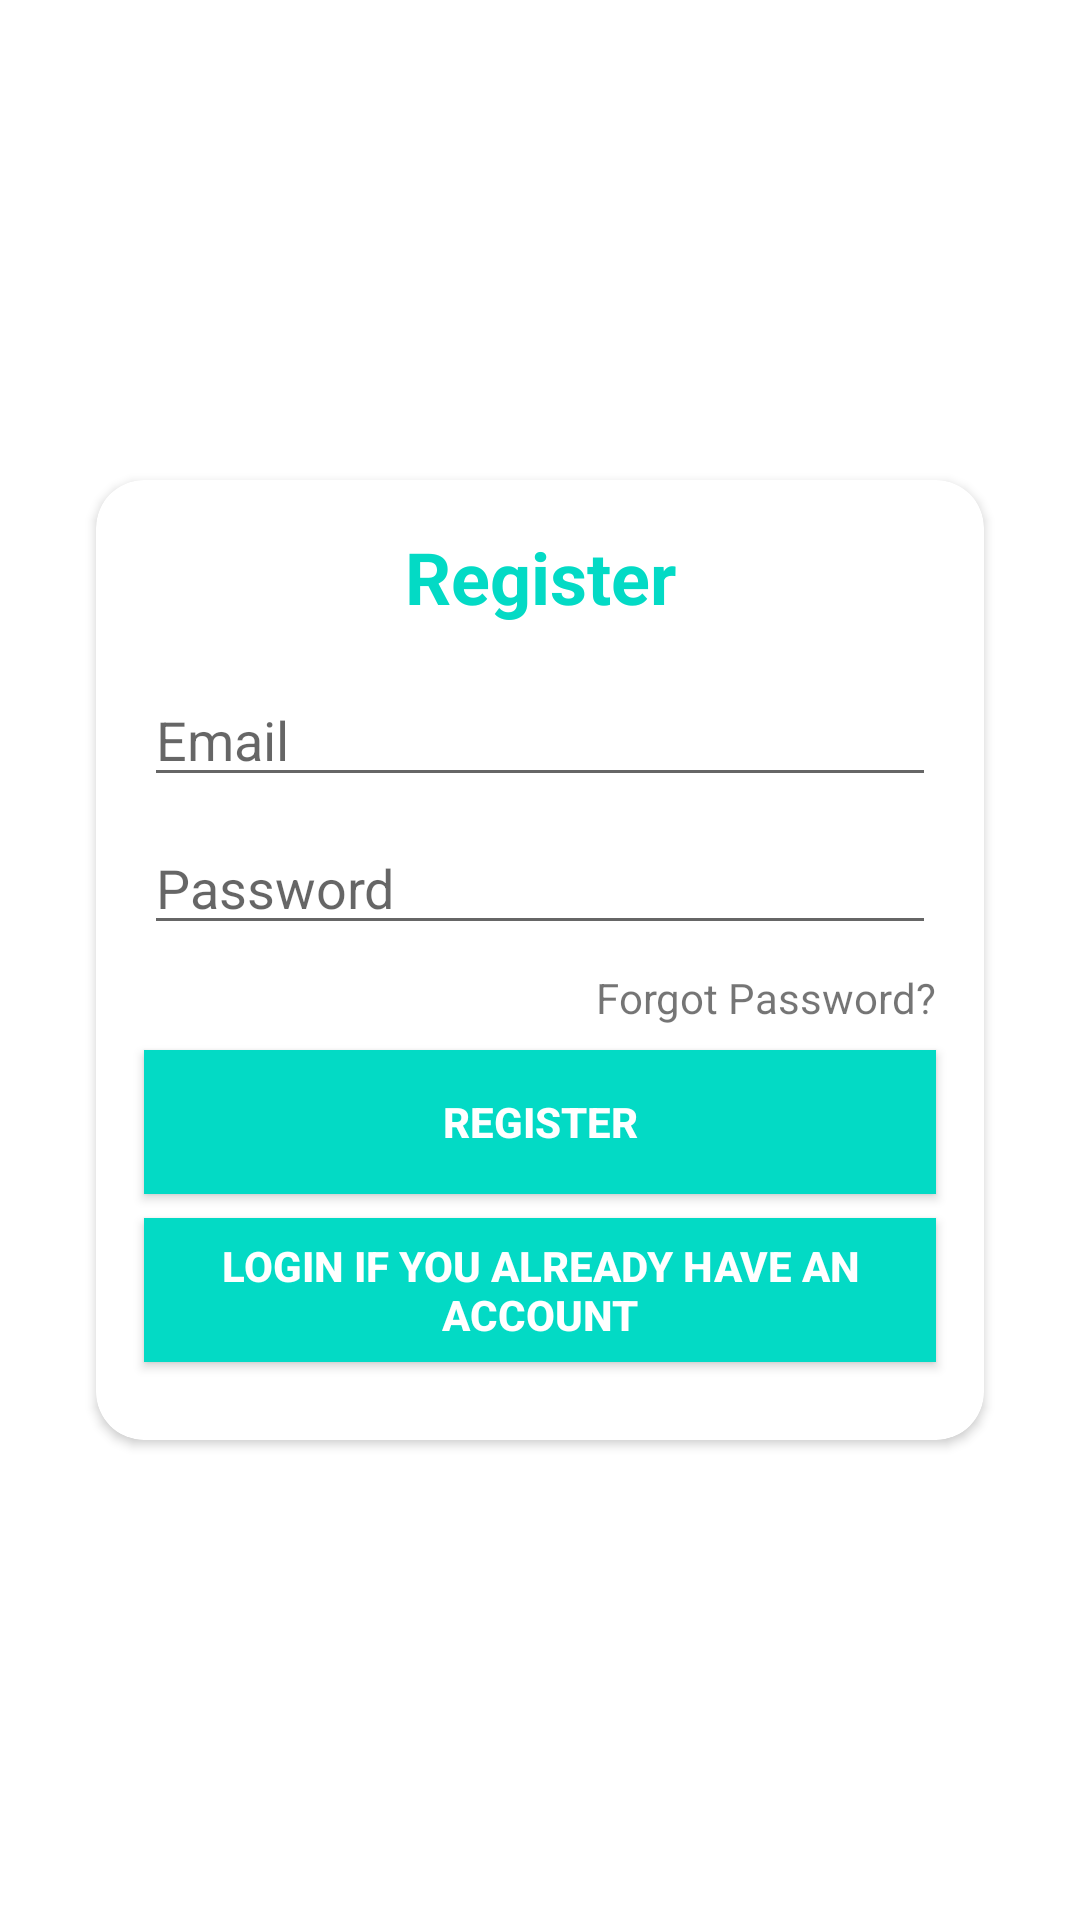

Layout XML and referenced resources for this Android screen:
<!-- AndroidManifest.xml: application theme AppTheme -->
<!-- res/layout/activity_register.xml -->
<?xml version="1.0" encoding="utf-8"?>
<androidx.constraintlayout.widget.ConstraintLayout xmlns:android="http://schemas.android.com/apk/res/android"
    xmlns:app="http://schemas.android.com/apk/res-auto"
    xmlns:tools="http://schemas.android.com/tools"
    android:layout_width="match_parent"
    android:layout_height="match_parent"
    tools:context=".RegisterActivity"
    android:background="@color/colorPolos">

    <LinearLayout
        android:layout_width="match_parent"
        android:layout_height="match_parent"
        android:orientation="vertical">

        <ImageView
            android:id="@+id/img"
            android:layout_width="wrap_content"
            android:layout_height="200dp"
            android:layout_marginTop="20dp"
            android:layout_gravity="center_horizontal"
            android:src="@drawable/logo"/>

    </LinearLayout>

    <androidx.cardview.widget.CardView
        android:id="@+id/cardView"
        android:layout_width="0dp"
        android:layout_height="320dp"
        android:layout_marginStart="32dp"
        android:layout_marginEnd="32dp"
        app:cardCornerRadius="16dp"
        app:layout_constraintBottom_toBottomOf="parent"
        app:layout_constraintEnd_toEndOf="parent"
        app:layout_constraintStart_toStartOf="parent"
        app:layout_constraintTop_toTopOf="parent">
        <androidx.constraintlayout.widget.ConstraintLayout
            android:layout_width="match_parent"
            android:layout_height="match_parent">

            <EditText
                android:id="@+id/etEmail"
                android:layout_width="0dp"
                android:layout_height="wrap_content"
                android:layout_marginStart="16dp"
                android:layout_marginTop="16dp"
                android:layout_marginEnd="16dp"
                android:ems="10"
                android:hint="@string/email"
                android:inputType="textEmailAddress"
                android:textColor="@color/colorAccent"
                app:layout_constraintEnd_toEndOf="parent"
                app:layout_constraintHorizontal_bias="0.0"
                app:layout_constraintStart_toStartOf="parent"
                app:layout_constraintTop_toBottomOf="@+id/textView" />

            <TextView
                android:id="@+id/textView"
                android:layout_width="wrap_content"
                android:layout_height="wrap_content"
                android:layout_marginTop="16dp"
                android:text="@string/txt_register"
                android:textColor="@color/colorAccent"
                android:textSize="24sp"
                android:textStyle="bold"
                app:layout_constraintEnd_toEndOf="parent"
                app:layout_constraintStart_toStartOf="parent"
                app:layout_constraintTop_toTopOf="parent" />

            <EditText
                android:id="@+id/etPassword"
                android:layout_width="0dp"
                android:layout_height="wrap_content"
                android:layout_marginTop="8dp"
                android:ems="10"
                android:hint="@string/pass"
                android:inputType="textPassword"
                app:layout_constraintEnd_toEndOf="@+id/etEmail"
                app:layout_constraintStart_toStartOf="@+id/etEmail"
                app:layout_constraintTop_toBottomOf="@+id/etEmail" />

            <TextView
                android:id="@+id/btnForgotPassword"
                android:layout_width="wrap_content"
                android:layout_height="wrap_content"
                android:layout_marginTop="8dp"
                android:text="@string/forgot_pass"
                app:layout_constraintEnd_toEndOf="@+id/etPassword"
                app:layout_constraintTop_toBottomOf="@+id/etPassword" />

            <Button
                android:id="@+id/btnreRegister"
                android:layout_width="0dp"
                android:layout_height="wrap_content"
                android:layout_marginTop="8dp"
                android:background="@color/colorAccent"
                android:text="@string/register"
                android:textColor="#FFFFFF"
                android:textStyle="bold"
                app:layout_constraintEnd_toEndOf="@+id/etPassword"
                app:layout_constraintStart_toStartOf="@+id/etPassword"
                app:layout_constraintTop_toBottomOf="@+id/btnForgotPassword"
                />

            <Button
                android:id="@+id/btnreLogin"
                android:layout_width="0dp"
                android:layout_height="wrap_content"
                android:layout_marginTop="8dp"
                android:background="@color/colorPrimaryDark"
                android:text="@string/re_login"
                android:textColor="#FFFFFF"
                android:textStyle="bold"
                app:layout_constraintEnd_toEndOf="@+id/btnreRegister"
                app:layout_constraintStart_toStartOf="@+id/btnreRegister"
                app:layout_constraintTop_toBottomOf="@+id/btnreRegister"

                />


        </androidx.constraintlayout.widget.ConstraintLayout>
    </androidx.cardview.widget.CardView>

</androidx.constraintlayout.widget.ConstraintLayout>
<!-- resources referenced by this layout -->
<resources>
  <color name="colorAccent">#03DAC5</color>
  <color name="colorPolos">#FFFFFF</color>
  <color name="colorPrimaryDark">#03DAC5</color>
  <string name="email">Email</string>
  <string name="forgot_pass">Forgot Password?</string>
  <string name="pass">Password</string>
  <string name="re_login">Login if you already have an account</string>
  <string name="register">Register</string>
  <string name="txt_register">Register</string>
  <style name="AppTheme" parent="Theme.AppCompat.Light.NoActionBar">
      
      <item name="colorPrimary">@color/colorPrimary</item>
      <item name="colorPrimaryDark">@color/colorPrimaryDark</item>
      <item name="colorAccent">@color/colorAccent</item>
  </style>
  <color name="colorPrimary">#6200EE</color>
</resources>
